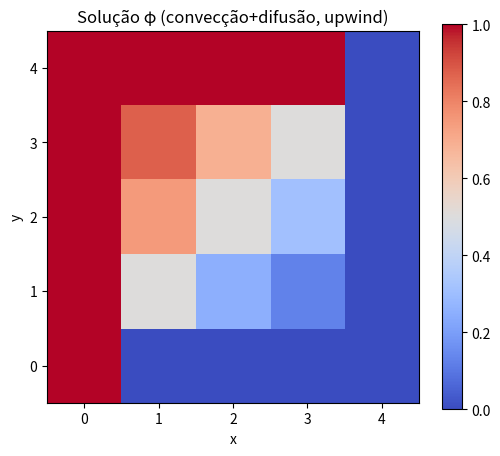

The matplotlib source for this figure:
import numpy as np
import matplotlib.pyplot as plt

N = 5 # num points
# domain limits
x0, xf = 0, 1
y0, yf = x0, xf
h = float((xf - x0)/(N-1))
tol = 1e-8

# parameters
rho = 1.0
u = 1.0
v = 1.0
gamma = 1e-2

# face area (2D with unit depth) = h
A_face = h

# face fluxes (convective mass flux through face) -- sign follows velocity direction
F_e = rho * u * A_face
F_w = rho * u * A_face
F_n = rho * v * A_face
F_s = rho * v * A_face

# ---- CORREÇÃO: condutâncias difusivas ----
# D_f = Gamma * A_face / delta = gamma * h / h = gamma
D_e = gamma
D_w = gamma
D_n = gamma
D_s = gamma

# upwind coefficients (standard finite-volume upwind)
a_E = D_e + max(-F_e, 0.0)
a_W = D_w + max( F_w, 0.0)
a_N = D_n + max(-F_n, 0.0)
a_S = D_s + max( F_s, 0.0)

# a_P: soma dos coeficientes dos vizinhos (em escoamento divergência nula isto é suficiente)
a_P = a_E + a_W + a_N + a_S

# domain points (centros dos volumes)
x = np.linspace(x0, xf, N)
y = np.linspace(y0, yf, N)
X, Y = np.meshgrid(x, y, indexing='xy')

# ----- Condições de contorno Dirichlet -----
def phi_w(y):  # x = x0 (esquerda)
    return 1.0
def phi_e(y):  # x = xf (direita)
    return 0.0
def phi_s(x):  # y = y0 (baixo)
    return 0.0
def phi_n(x):  # y = yf (cima)
    return 1.0

# ----- Mapeamento (i,j) -> índice global k -----
def idx(i, j, N):
    # i: linha (y index), j: coluna (x index)
    return i * N + j

# ----- Montagem de A e b -----
nunk = N * N
A = np.zeros((nunk, nunk), dtype=np.float64)
b = np.zeros((nunk,), dtype=np.float64)

for i in range(N):
    for j in range(N):
        p = idx(i, j, N)

        # Nó de contorno? Impõe Dirichlet forte: A_pp = 1, b_p = phi
        if j == 0:
            A[p, p] = 1.0
            b[p] = phi_w(y[i])
            continue
        if j == N - 1:
            A[p, p] = 1.0
            b[p] = phi_e(y[i])
            continue
        if i == 0:
            A[p, p] = 1.0
            b[p] = phi_s(x[j])
            continue
        if i == N - 1:
            A[p, p] = 1.0
            b[p] = phi_n(x[j])
            continue

        # Nó interno
        A[p, p] = a_P

        # vizinhos (todos eles são internos porque este é um nó interno)
        e = idx(i, j + 1, N)
        w = idx(i, j - 1, N)
        n = idx(i + 1, j, N)
        s = idx(i - 1, j, N)

        A[p, e] = -a_E
        A[p, w] = -a_W
        A[p, n] = -a_N
        A[p, s] = -a_S

        # fonte = 0 -> b[p] já é 0


print(A)
print(b)
print("--------------------------------------------------")
# ---- resolve o sistema ----
phi = np.linalg.solve(A, b)

# ---- reorganiza para matriz 2D e plota ----
Phi = phi.reshape((N, N))
plt.figure(figsize=(6,5))
cs = plt.imshow(Phi, origin='lower', cmap='coolwarm')
plt.colorbar(cs)
plt.title("Solução φ (convecção+difusão, upwind)")
plt.xlabel("x")
plt.ylabel("y")
plt.gca().set_aspect('equal', adjustable='box')
plt.show()

# imprime algumas informações
print("Dimensões: A = {}, b = {}".format(A.shape, b.shape))
